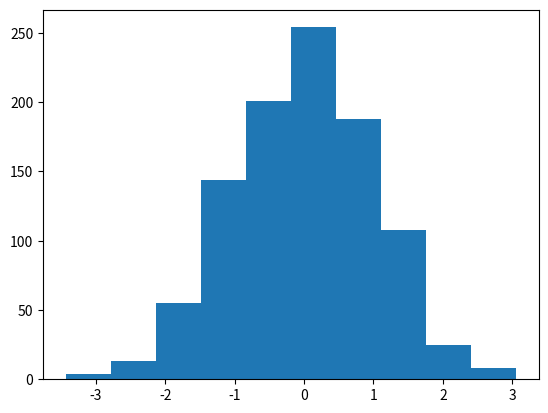

Write the Python code that produced this figure.
"""Analyze simulated Matrix data."""

import sys

try:
    import numpy as np
    import pandas as pd
    import matplotlib
    import matplotlib.pyplot as plt
except ImportError as error:
    print(f"Missing dependency: {error}")
    print("pip install -r requirements.txt")
    print("or: poetry install")
    sys.exit(1)


def show_versions() -> None:
    """Show installed package versions."""
    print(
        f"[OK] pandas ({pd.__version__}) - "
        "Data manipulation ready"
    )
    print(
        f"[OK] numpy ({np.__version__}) - "
        "Numerical computation ready"
    )
    print(
        f"[OK] matplotlib ({matplotlib.__version__}) - "
        "Visualization ready"
    )


def main() -> None:
    """Analyze and visualize Matrix data."""
    print()
    print("LOADING STATUS: Loading programs...")
    print()
    print("Checking dependencies:")
    show_versions()

    print()
    print("Analyzing Matrix data...")

    data = np.random.normal(0, 1, 1000)
    frame = pd.DataFrame({"signal": data})

    print(f"Processing {len(frame)} data points...")
    print(f"Min: {frame['signal'].min():.2f}")
    print(f"Max: {frame['signal'].max():.2f}")

    print("Generating visualization...")
    plt.hist(frame["signal"])
    plt.savefig("matrix_analysis.png")
    plt.close()

    print()
    print("Analysis complete!")
    print("Results saved to: matrix_analysis.png")


if __name__ == "__main__":
    main()
